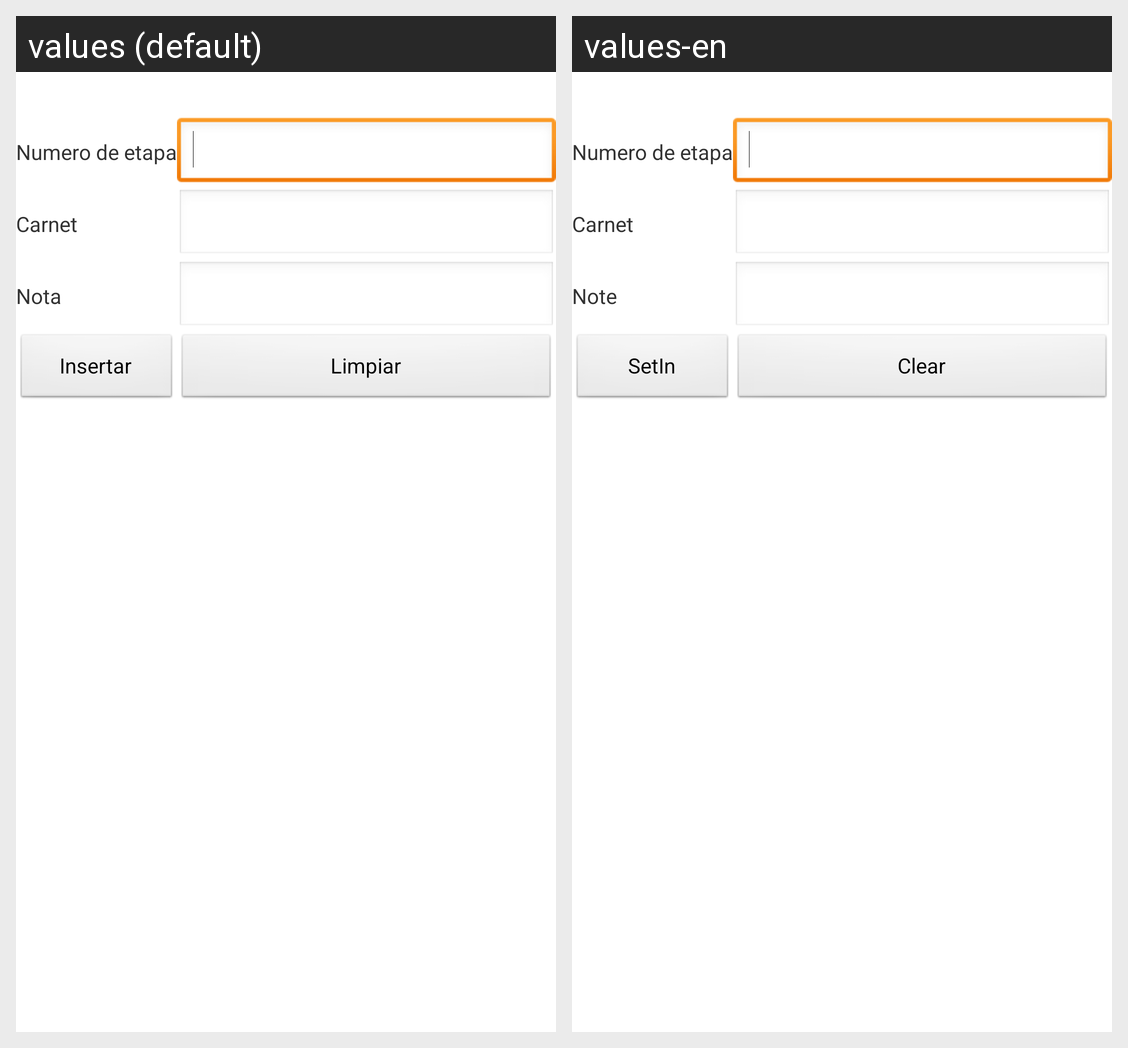

Strings drawn on this Android screen and how each of the app's shown locales translates them:
Android screen res/layout/activity_evaluacion_etapa_insertar.xml rendered under 2 locales, left to right: values (default), values-en. Device: Nexus 5 (rendered at 1080×1920; each locale shown at half size, 540×960, under a caption strip naming it); theme AppTheme.
Strings drawn on this screen, with the default value and each locale's value (text and hints the layout hard-codes, and strings that could not be matched under every locale, appear in the picture but are not listed):

Numeroetapa
  values: Numero de etapa
  values-en: Numero de etapa  [not translated; the default value is used]

carnet
  values: Carnet
  values-en: Carnet

NotaEtapa
  values: Nota
  values-en: Note

insertar
  values: Insertar
  values-en: SetIn

limpiar
  values: Limpiar
  values-en: Clear
